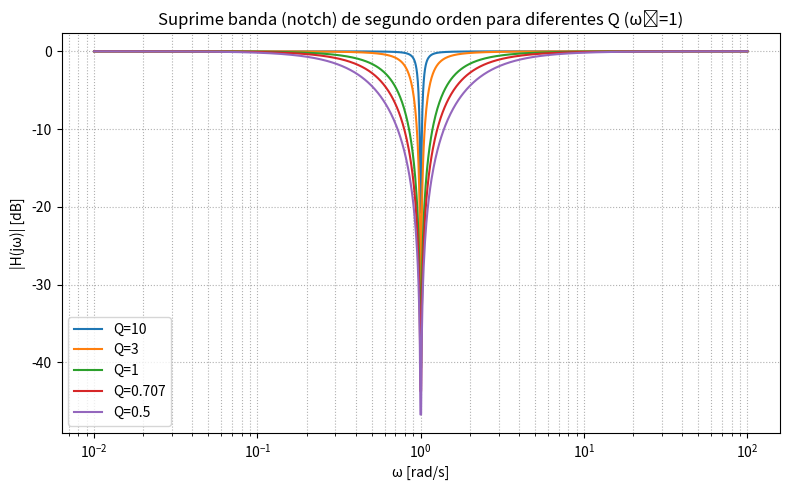

Write Python code to recreate this figure.
#!/usr/bin/env python3
# -*- coding: utf-8 -*-
"""
Created on Sun Apr 27 19:46:15 2025

[redacted]
"""

import numpy as np
import matplotlib.pyplot as plt

w0 = 1
Q_values = [10, 3, 1, 0.707, 0.5]
w = np.logspace(-2, 2, 1000)  # de 0.01 a 100 rad/s

plt.figure(figsize=(8,5))

for Q in Q_values:
    s = 1j * w
    H = (s**2 + w0**2) / (s**2 + (w0/Q)*s + w0**2)
    plt.plot(w, 20 * np.log10(np.abs(H)), label=f"Q={Q}")

plt.xscale('log')
plt.title('Suprime banda (notch) de segundo orden para diferentes Q (ω₀=1)')
plt.xlabel('ω [rad/s]')
plt.ylabel('|H(jω)| [dB]')
plt.grid(True, which='both', linestyle=':')
plt.legend()
plt.tight_layout()
plt.show()
